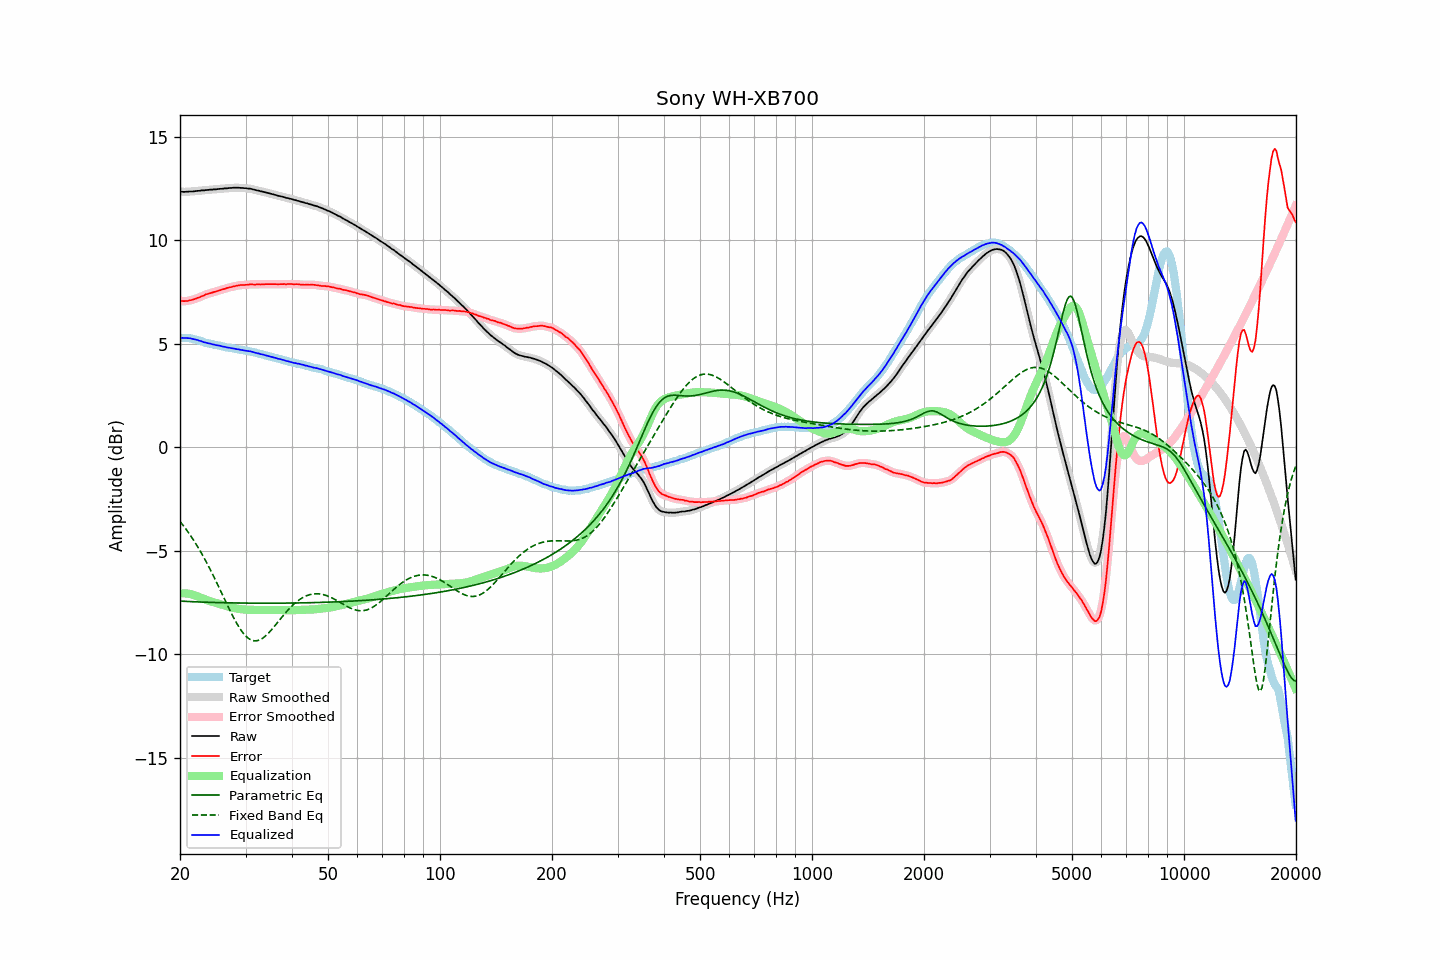

Values plotted in this chart, from the file beside it:
frequency, raw, error, smoothed, error_smoothed, equalization, parametric_eq, fixed_band_eq, equalized_raw, equalized_smoothed, target
20.00, 12.35, 7.08, 12.35, 7.08, -7.07, -7.44, -3.59, 5.29, 5.29, 5.28
20.20, 12.34, 7.07, 12.34, 7.06, -7.06, -7.44, -3.68, 5.28, 5.28, 5.28
20.40, 12.33, 7.06, 12.34, 7.06, -7.06, -7.45, -3.78, 5.27, 5.28, 5.28
20.61, 12.33, 7.06, 12.34, 7.06, -7.06, -7.45, -3.88, 5.27, 5.27, 5.28
20.81, 12.34, 7.07, 12.34, 7.06, -7.07, -7.45, -3.99, 5.28, 5.27, 5.28
21.02, 12.34, 7.07, 12.35, 7.07, -7.08, -7.46, -4.10, 5.27, 5.27, 5.28
21.23, 12.35, 7.10, 12.35, 7.09, -7.09, -7.46, -4.21, 5.26, 5.26, 5.26
21.44, 12.35, 7.11, 12.35, 7.11, -7.11, -7.46, -4.32, 5.25, 5.25, 5.25
21.66, 12.35, 7.12, 12.36, 7.13, -7.13, -7.47, -4.44, 5.23, 5.23, 5.23
21.87, 12.36, 7.16, 12.36, 7.15, -7.15, -7.47, -4.56, 5.21, 5.21, 5.21
22.09, 12.37, 7.18, 12.37, 7.18, -7.18, -7.47, -4.68, 5.19, 5.19, 5.20
22.31, 12.38, 7.22, 12.38, 7.21, -7.21, -7.48, -4.81, 5.17, 5.17, 5.17
22.54, 12.38, 7.23, 12.39, 7.24, -7.24, -7.48, -4.94, 5.14, 5.15, 5.15
22.76, 12.40, 7.28, 12.40, 7.27, -7.27, -7.48, -5.07, 5.13, 5.12, 5.13
22.99, 12.40, 7.31, 12.40, 7.31, -7.31, -7.49, -5.21, 5.10, 5.10, 5.10
23.22, 12.40, 7.34, 12.41, 7.34, -7.34, -7.49, -5.35, 5.07, 5.07, 5.07
23.45, 12.42, 7.39, 12.42, 7.37, -7.37, -7.49, -5.49, 5.06, 5.05, 5.04
23.69, 12.42, 7.40, 12.43, 7.40, -7.40, -7.49, -5.64, 5.03, 5.03, 5.03
23.92, 12.43, 7.43, 12.43, 7.42, -7.42, -7.50, -5.79, 5.01, 5.01, 5.01
24.16, 12.44, 7.45, 12.44, 7.44, -7.45, -7.50, -5.94, 5.00, 4.99, 5.00
24.40, 12.44, 7.47, 12.45, 7.47, -7.47, -7.50, -6.10, 4.97, 4.98, 4.98
24.65, 12.45, 7.49, 12.45, 7.49, -7.49, -7.50, -6.25, 4.96, 4.96, 4.96
24.89, 12.45, 7.52, 12.46, 7.52, -7.52, -7.51, -6.41, 4.94, 4.94, 4.94
25.14, 12.46, 7.54, 12.47, 7.54, -7.54, -7.51, -6.57, 4.92, 4.93, 4.93
25.39, 12.47, 7.57, 12.47, 7.56, -7.56, -7.51, -6.74, 4.91, 4.91, 4.91
25.65, 12.48, 7.59, 12.48, 7.59, -7.59, -7.51, -6.90, 4.90, 4.89, 4.90
25.91, 12.48, 7.61, 12.49, 7.61, -7.61, -7.51, -7.06, 4.87, 4.88, 4.87
26.16, 12.49, 7.64, 12.49, 7.64, -7.64, -7.52, -7.23, 4.86, 4.86, 4.86
26.43, 12.50, 7.65, 12.50, 7.66, -7.66, -7.52, -7.39, 4.84, 4.84, 4.85
26.69, 12.50, 7.69, 12.51, 7.68, -7.68, -7.52, -7.56, 4.82, 4.83, 4.82
26.96, 12.51, 7.71, 12.51, 7.70, -7.70, -7.52, -7.72, 4.81, 4.81, 4.81
27.23, 12.52, 7.72, 12.52, 7.72, -7.72, -7.52, -7.88, 4.80, 4.80, 4.80
27.50, 12.52, 7.74, 12.53, 7.74, -7.74, -7.52, -8.03, 4.78, 4.78, 4.79
27.77, 12.53, 7.77, 12.53, 7.76, -7.76, -7.53, -8.19, 4.77, 4.77, 4.77
28.05, 12.53, 7.78, 12.53, 7.78, -7.78, -7.53, -8.33, 4.75, 4.75, 4.76
28.33, 12.53, 7.80, 12.54, 7.79, -7.79, -7.53, -8.47, 4.74, 4.74, 4.74
28.62, 12.53, 7.81, 12.53, 7.81, -7.81, -7.53, -8.61, 4.73, 4.73, 4.73
28.90, 12.53, 7.83, 12.53, 7.82, -7.82, -7.53, -8.73, 4.72, 4.71, 4.71
29.19, 12.52, 7.84, 12.53, 7.83, -7.83, -7.53, -8.85, 4.70, 4.70, 4.69
29.48, 12.52, 7.84, 12.52, 7.84, -7.84, -7.53, -8.95, 4.69, 4.69, 4.69
29.78, 12.51, 7.84, 12.52, 7.84, -7.84, -7.53, -9.05, 4.67, 4.67, 4.68
30.08, 12.51, 7.85, 12.51, 7.84, -7.85, -7.53, -9.13, 4.67, 4.66, 4.67
30.38, 12.49, 7.85, 12.50, 7.85, -7.85, -7.54, -9.20, 4.64, 4.65, 4.65
30.68, 12.49, 7.86, 12.49, 7.86, -7.86, -7.54, -9.26, 4.64, 4.64, 4.64
30.99, 12.48, 7.88, 12.48, 7.86, -7.86, -7.54, -9.30, 4.63, 4.62, 4.61
31.30, 12.46, 7.87, 12.47, 7.86, -7.86, -7.54, -9.34, 4.60, 4.60, 4.60
31.61, 12.44, 7.86, 12.44, 7.86, -7.86, -7.54, -9.35, 4.58, 4.58, 4.59
31.93, 12.42, 7.86, 12.43, 7.86, -7.86, -7.54, -9.36, 4.56, 4.56, 4.57
32.24, 12.40, 7.87, 12.41, 7.86, -7.87, -7.54, -9.35, 4.54, 4.54, 4.54
32.57, 12.39, 7.88, 12.39, 7.87, -7.87, -7.54, -9.33, 4.53, 4.52, 4.52
32.89, 12.36, 7.86, 12.37, 7.87, -7.87, -7.54, -9.29, 4.50, 4.50, 4.51
33.22, 12.35, 7.88, 12.35, 7.87, -7.87, -7.54, -9.25, 4.49, 4.48, 4.48
33.55, 12.33, 7.87, 12.33, 7.87, -7.87, -7.54, -9.20, 4.46, 4.46, 4.47
33.89, 12.31, 7.88, 12.31, 7.87, -7.87, -7.54, -9.13, 4.44, 4.44, 4.44
34.23, 12.29, 7.88, 12.29, 7.87, -7.87, -7.54, -9.06, 4.42, 4.42, 4.42
34.57, 12.27, 7.88, 12.27, 7.88, -7.87, -7.54, -8.99, 4.40, 4.40, 4.40
34.92, 12.25, 7.88, 12.25, 7.88, -7.87, -7.54, -8.90, 4.38, 4.38, 4.38
35.27, 12.23, 7.88, 12.23, 7.88, -7.87, -7.54, -8.82, 4.36, 4.36, 4.36
35.62, 12.21, 7.88, 12.21, 7.88, -7.87, -7.54, -8.73, 4.34, 4.34, 4.34
35.97, 12.19, 7.88, 12.19, 7.87, -7.87, -7.54, -8.63, 4.32, 4.32, 4.32
... 635 more rows
